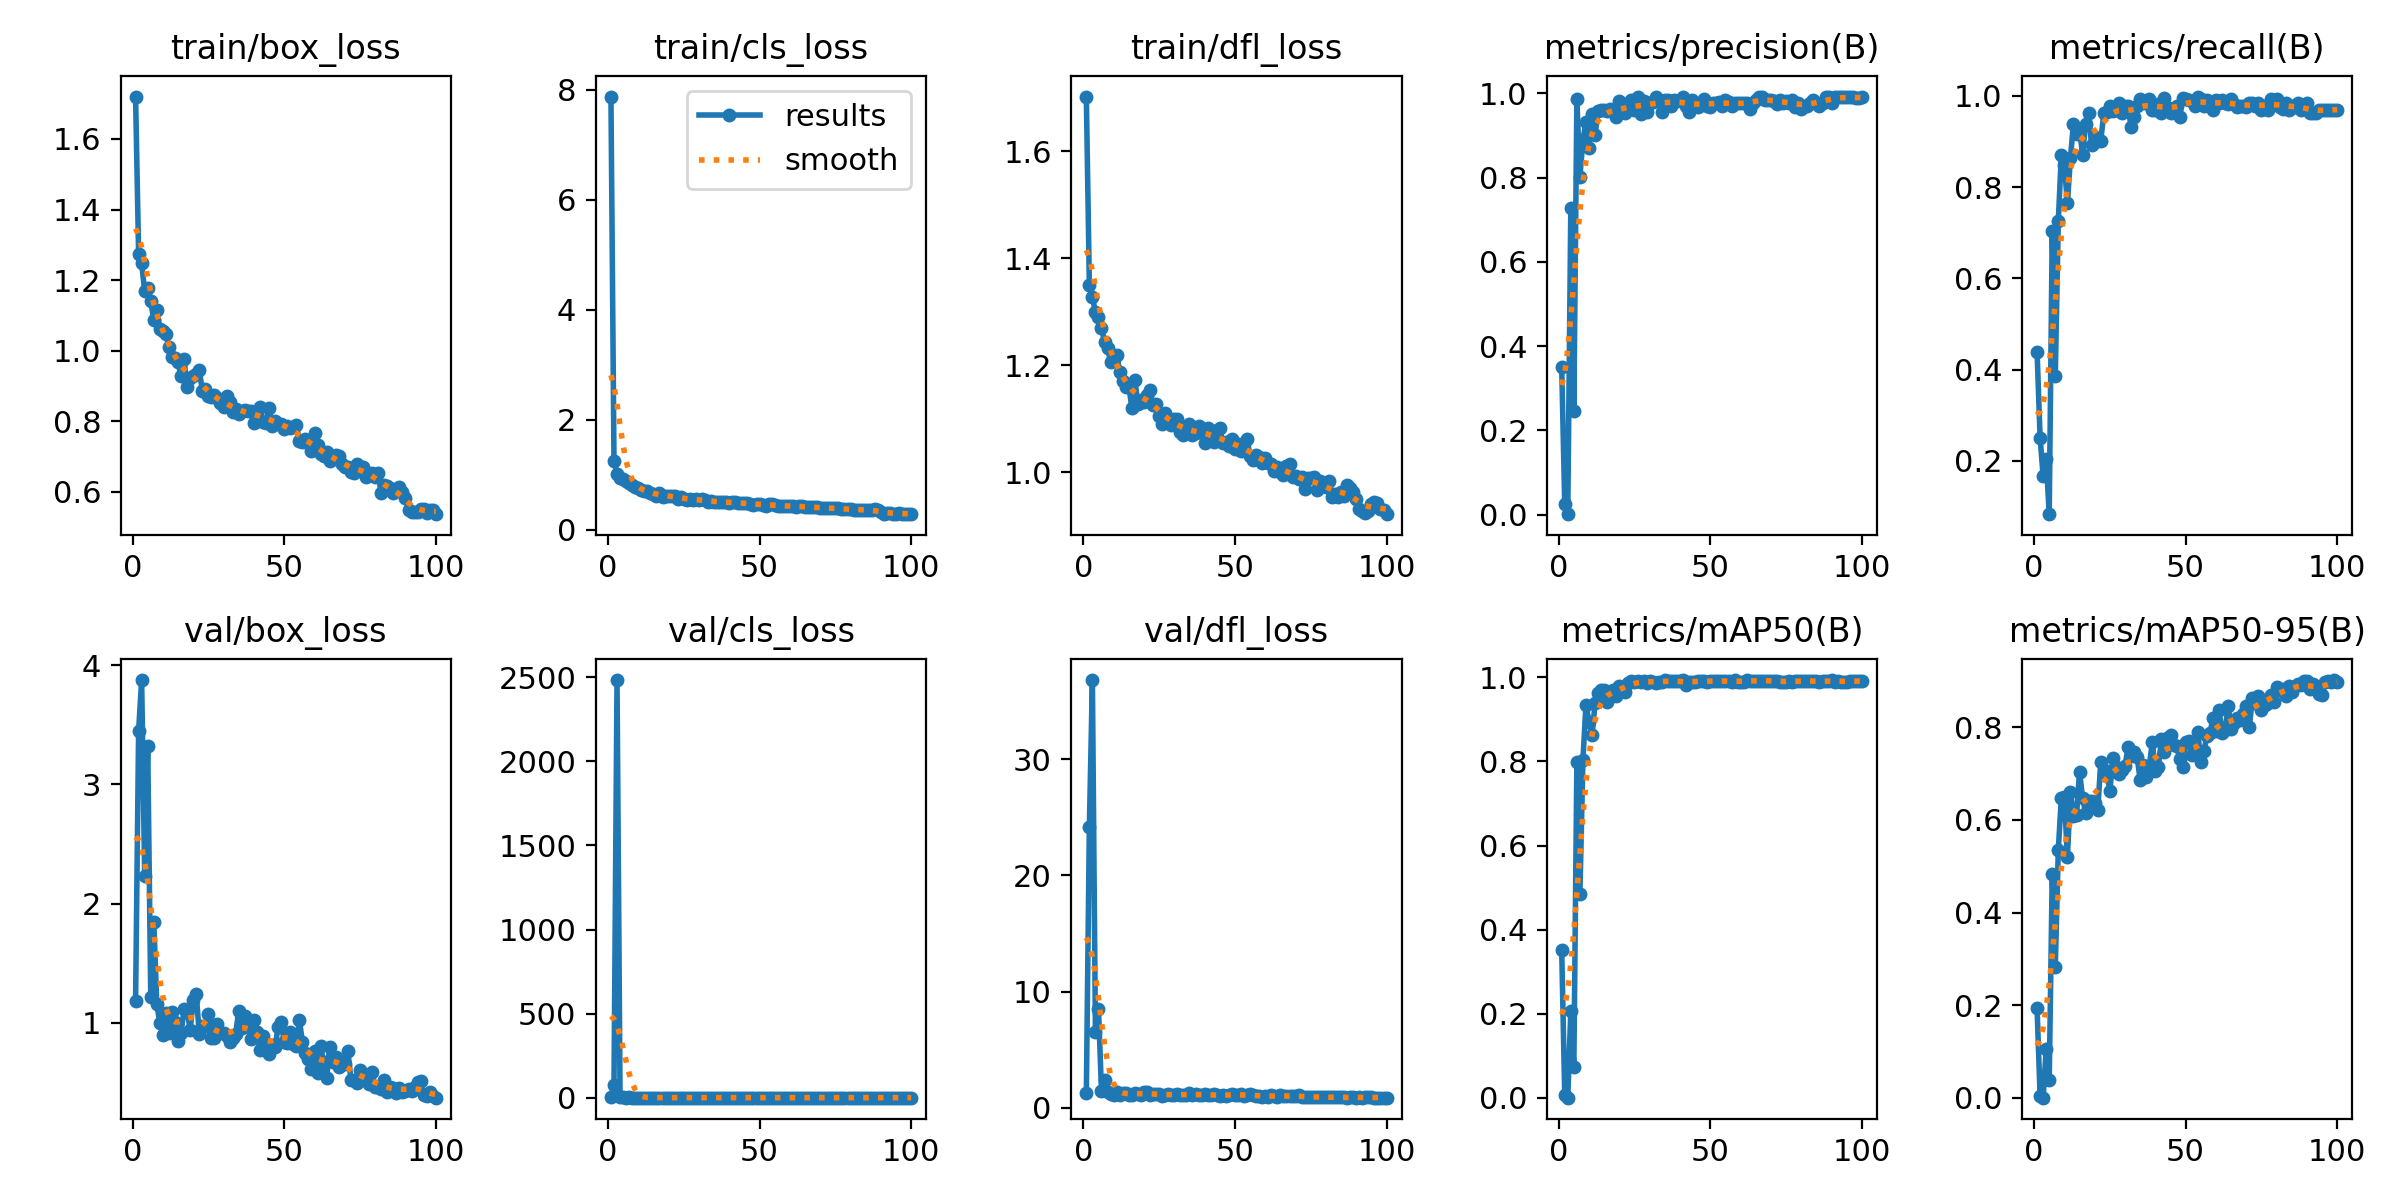

The file beside this chart, header and first rows:
epoch, time, train/box_loss, train/cls_loss, train/dfl_loss, metrics/precision(B), metrics/recall(B), metrics/mAP50(B), metrics/mAP50-95(B), val/box_loss, val/cls_loss, val/dfl_loss, lr/pg0, lr/pg1, lr/pg2
1, 33.71, 1.72, 7.877, 1.703, 0.3497, 0.4394, 0.3505, 0.193, 1.184, 6.434, 1.283, 0.0006533, 0.0006533, 0.0006533
2, 66.74, 1.275, 1.248, 1.35, 0.02476, 0.25, 0.00768, 0.00298, 3.45, 74.35, 24.2, 0.001307, 0.001307, 0.001307
3, 99.67, 1.247, 1.015, 1.327, 0.00078, 0.1667, 0.00016, 6e-05, 3.876, 2483, 36.82, 0.001947, 0.001947, 0.001947
4, 132.4, 1.168, 0.9301, 1.299, 0.7279, 0.2046, 0.206, 0.1047, 2.233, 6.858, 6.508, 0.001941, 0.001941, 0.001941
5, 165.3, 1.179, 0.9137, 1.29, 0.2464, 0.08333, 0.07282, 0.0374, 3.325, 4.917, 8.525, 0.001921, 0.001921, 0.001921
6, 198.5, 1.141, 0.8919, 1.271, 0.9858, 0.7046, 0.7991, 0.4837, 1.219, 1.033, 1.425, 0.001901, 0.001901, 0.001901
7, 231.7, 1.087, 0.8501, 1.243, 0.8022, 0.3864, 0.4849, 0.2818, 1.849, 2.635, 2.42, 0.001881, 0.001881, 0.001881
8, 265, 1.116, 0.8056, 1.232, 0.8887, 0.7261, 0.8035, 0.5357, 1.154, 1.047, 1.33, 0.001861, 0.001861, 0.001861
9, 298.2, 1.061, 0.7815, 1.205, 0.9321, 0.8712, 0.9354, 0.6482, 0.9956, 0.8209, 1.198, 0.001842, 0.001842, 0.001842
10, 331.6, 1.055, 0.7556, 1.212, 0.8701, 0.8485, 0.894, 0.6507, 0.8933, 0.7147, 1.13, 0.001822, 0.001822, 0.001822
11, 364.7, 1.047, 0.7151, 1.219, 0.9515, 0.7651, 0.862, 0.5193, 1.079, 1.236, 1.311, 0.001802, 0.001802, 0.001802
12, 397.5, 1.01, 0.7029, 1.187, 0.9014, 0.8636, 0.9387, 0.6601, 0.91, 0.6609, 1.133, 0.001782, 0.001782, 0.001782
13, 446.4, 0.9834, 0.6932, 1.17, 0.9581, 0.9394, 0.9642, 0.6086, 1.089, 0.6643, 1.229, 0.001762, 0.001762, 0.001762
14, 479.5, 0.98, 0.665, 1.159, 0.9612, 0.9167, 0.9701, 0.61, 1.005, 0.5919, 1.225, 0.001743, 0.001743, 0.001743
15, 512.8, 0.9668, 0.6459, 1.162, 0.9607, 0.9266, 0.9707, 0.7036, 0.844, 0.5549, 1.077, 0.001723, 0.001723, 0.001723
16, 546, 0.927, 0.6192, 1.12, 0.9571, 0.8712, 0.9405, 0.6484, 0.91, 0.6127, 1.113, 0.001703, 0.001703, 0.001703
17, 594.3, 0.9763, 0.6631, 1.173, 0.9638, 0.9394, 0.965, 0.6143, 1.116, 0.6107, 1.296, 0.001683, 0.001683, 0.001683
18, 643.4, 0.8966, 0.5967, 1.127, 0.9549, 0.9619, 0.9712, 0.6419, 1.106, 0.5428, 1.219, 0.001663, 0.001663, 0.001663
19, 675.8, 0.9236, 0.6079, 1.134, 0.9439, 0.8924, 0.957, 0.6413, 0.9374, 0.6438, 1.129, 0.001644, 0.001644, 0.001644
20, 725, 0.9279, 0.6189, 1.132, 0.9818, 0.9091, 0.9785, 0.6364, 1.188, 0.5444, 1.312, 0.001624, 0.001624, 0.001624
21, 774.4, 0.9332, 0.6095, 1.145, 0.9627, 0.9015, 0.973, 0.6211, 1.243, 0.6599, 1.335, 0.001604, 0.001604, 0.001604
22, 806.8, 0.9454, 0.6119, 1.153, 0.9542, 0.9015, 0.9646, 0.7255, 0.9068, 0.5819, 1.125, 0.001584, 0.001584, 0.001584
23, 839.6, 0.887, 0.5604, 1.125, 0.9619, 0.9621, 0.9876, 0.6981, 0.971, 0.5565, 1.142, 0.001564, 0.001564, 0.001564
24, 872.1, 0.8902, 0.5995, 1.127, 0.9846, 0.9655, 0.9915, 0.7061, 0.9686, 0.4846, 1.152, 0.001545, 0.001545, 0.001545
25, 904.7, 0.8708, 0.5575, 1.105, 0.9602, 0.9773, 0.9892, 0.6625, 1.069, 0.5217, 1.208, 0.001525, 0.001525, 0.001525
26, 938.3, 0.8683, 0.5451, 1.089, 0.9922, 0.9672, 0.9904, 0.7333, 0.8737, 0.4701, 1.047, 0.001505, 0.001505, 0.001505
27, 971.6, 0.8731, 0.5487, 1.111, 0.9509, 0.9697, 0.99, 0.7138, 0.8691, 0.4875, 1.077, 0.001485, 0.001485, 0.001485
28, 1005, 0.8665, 0.5452, 1.099, 0.9808, 0.9849, 0.9908, 0.6984, 0.9907, 0.5483, 1.175, 0.001465, 0.001465, 0.001465
29, 1038, 0.8513, 0.5488, 1.088, 0.9549, 0.963, 0.9877, 0.7088, 0.9096, 0.4679, 1.119, 0.001446, 0.001446, 0.001446
30, 1072, 0.8414, 0.5364, 1.099, 0.9773, 0.977, 0.9919, 0.7177, 0.9097, 0.4912, 1.113, 0.001426, 0.001426, 0.001426
31, 1120, 0.8702, 0.5537, 1.099, 0.9801, 0.9773, 0.9898, 0.7567, 0.8882, 0.4655, 1.142, 0.001406, 0.001406, 0.001406
32, 1169, 0.8552, 0.5332, 1.075, 0.9911, 0.9318, 0.9874, 0.7382, 0.8334, 0.452, 1.082, 0.001386, 0.001386, 0.001386
33, 1201, 0.8261, 0.5088, 1.069, 0.983, 0.9546, 0.9899, 0.7462, 0.8676, 0.4478, 1.084, 0.001366, 0.001366, 0.001366
34, 1235, 0.8349, 0.5212, 1.08, 0.9552, 0.9773, 0.9887, 0.7355, 0.9043, 0.4611, 1.091, 0.001347, 0.001347, 0.001347
35, 1269, 0.8197, 0.4983, 1.09, 0.983, 0.9924, 0.9934, 0.6858, 1.098, 0.4633, 1.225, 0.001327, 0.001327, 0.001327
36, 1302, 0.8293, 0.5084, 1.069, 0.9836, 0.9849, 0.9919, 0.7178, 0.9545, 0.4274, 1.109, 0.001307, 0.001307, 0.001307
37, 1334, 0.8306, 0.4996, 1.072, 0.9697, 0.9849, 0.9911, 0.6928, 1.056, 0.4722, 1.175, 0.001287, 0.001287, 0.001287
38, 1370, 0.8295, 0.5024, 1.087, 0.985, 0.9921, 0.9906, 0.717, 0.9862, 0.4299, 1.132, 0.001267, 0.001267, 0.001267
39, 1403, 0.8283, 0.5058, 1.076, 0.9819, 0.9697, 0.9911, 0.768, 0.8586, 0.4624, 1.09, 0.001248, 0.001248, 0.001248
40, 1436, 0.7938, 0.4918, 1.054, 0.9844, 0.9697, 0.9911, 0.7063, 1.02, 0.4562, 1.147, 0.001228, 0.001228, 0.001228
41, 1469, 0.8237, 0.4941, 1.082, 0.9923, 0.9813, 0.9938, 0.7147, 0.9175, 0.4296, 1.104, 0.001208, 0.001208, 0.001208
42, 1502, 0.8402, 0.4927, 1.079, 0.9695, 0.9618, 0.9831, 0.7741, 0.7738, 0.4359, 1.072, 0.001188, 0.001188, 0.001188
43, 1535, 0.7981, 0.4805, 1.057, 0.9563, 0.9956, 0.9897, 0.7472, 0.8868, 0.4387, 1.136, 0.001168, 0.001168, 0.001168
44, 1567, 0.7943, 0.4799, 1.06, 0.9847, 0.9752, 0.989, 0.7771, 0.7993, 0.4058, 1.068, 0.001149, 0.001149, 0.001149
45, 1600, 0.8367, 0.4866, 1.083, 0.9722, 0.9621, 0.9903, 0.783, 0.7398, 0.3995, 0.9976, 0.001129, 0.001129, 0.001129
46, 1633, 0.7867, 0.4758, 1.054, 0.9674, 0.9697, 0.9908, 0.7613, 0.8122, 0.4077, 1.058, 0.001109, 0.001109, 0.001109
47, 1666, 0.7996, 0.4705, 1.056, 0.9754, 0.9773, 0.9925, 0.7589, 0.7927, 0.3908, 1.028, 0.001089, 0.001089, 0.001089
48, 1699, 0.7926, 0.4547, 1.049, 0.9861, 0.9546, 0.9912, 0.7318, 0.9674, 0.4614, 1.133, 0.001069, 0.001069, 0.001069
49, 1732, 0.7923, 0.4587, 1.062, 0.9704, 0.9947, 0.9893, 0.714, 1.008, 0.4405, 1.195, 0.00105, 0.00105, 0.00105
50, 1781, 0.7779, 0.4676, 1.043, 0.9682, 0.9924, 0.9922, 0.7695, 0.8353, 0.4278, 1.113, 0.00103, 0.00103, 0.00103
51, 1813, 0.7875, 0.4499, 1.052, 0.9776, 0.991, 0.992, 0.7708, 0.8308, 0.4024, 1.057, 0.00101, 0.00101, 0.00101
52, 1845, 0.7821, 0.436, 1.039, 0.9775, 0.9891, 0.9918, 0.7401, 0.9196, 0.4197, 1.16, 0.0009902, 0.0009902, 0.0009902
53, 1878, 0.7831, 0.4599, 1.054, 0.9786, 0.9773, 0.9903, 0.7418, 0.8218, 0.3997, 1.046, 0.0009704, 0.0009704, 0.0009704
54, 1911, 0.7895, 0.4574, 1.062, 0.9706, 0.9985, 0.9904, 0.7894, 0.8021, 0.3817, 1.059, 0.0009506, 0.0009506, 0.0009506
55, 1943, 0.745, 0.4494, 1.029, 0.9839, 0.9924, 0.9926, 0.7263, 1.023, 0.4419, 1.181, 0.0009308, 0.0009308, 0.0009308
56, 1977, 0.7411, 0.4307, 1.022, 0.9802, 0.9773, 0.9914, 0.7493, 0.8414, 0.378, 1.07, 0.000911, 0.000911, 0.000911
57, 2011, 0.7487, 0.4326, 1.032, 0.9704, 0.9916, 0.9901, 0.781, 0.7489, 0.3892, 1.01, 0.0008912, 0.0008912, 0.0008912
58, 2066, 0.7381, 0.4257, 1.029, 0.9774, 0.9832, 0.9929, 0.7871, 0.6944, 0.3485, 0.9802, 0.0008714, 0.0008714, 0.0008714
59, 2100, 0.7151, 0.4255, 1.017, 0.9759, 0.9697, 0.9903, 0.821, 0.6127, 0.3492, 0.9518, 0.0008516, 0.0008516, 0.0008516
60, 2135, 0.7662, 0.4278, 1.026, 0.9776, 0.9912, 0.9886, 0.7929, 0.7595, 0.3695, 1.018, 0.0008318, 0.0008318, 0.0008318
... 40 more rows
